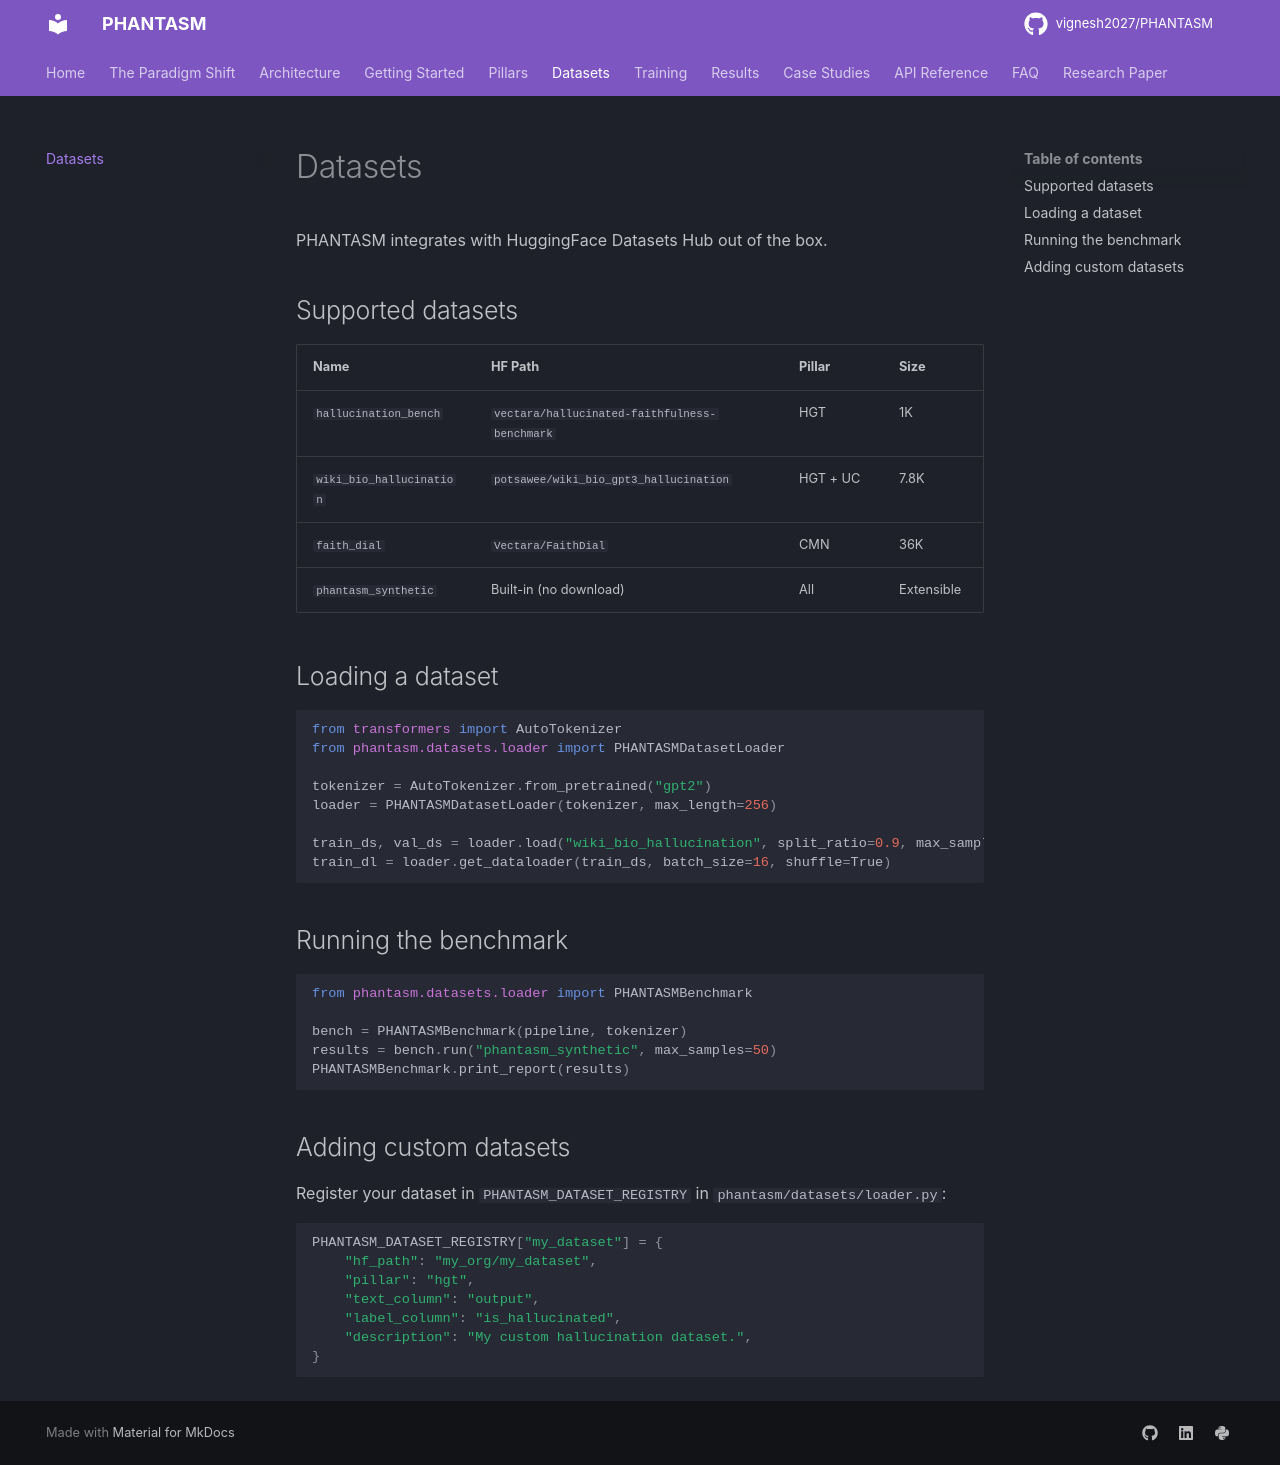

repository: vignesh2027/PHANTASM · page: datasets/index.html · generator: mkdocs

# Datasets

PHANTASM integrates with HuggingFace Datasets Hub out of the box.

## Supported datasets

| Name | HF Path | Pillar | Size |
|---|---|---|---|
| `hallucination_bench` | `vectara/hallucinated-faithfulness-benchmark` | HGT | 1K |
| `wiki_bio_hallucination` | `potsawee/wiki_bio_gpt3_hallucination` | HGT + UC | 7.8K |
| `faith_dial` | `Vectara/FaithDial` | CMN | 36K |
| `phantasm_synthetic` | Built-in (no download) | All | Extensible |

## Loading a dataset

```python
from transformers import AutoTokenizer
from phantasm.datasets.loader import PHANTASMDatasetLoader

tokenizer = AutoTokenizer.from_pretrained("gpt2")
loader = PHANTASMDatasetLoader(tokenizer, max_length=256)

train_ds, val_ds = loader.load("wiki_bio_hallucination", split_ratio=0.9, max_samples=1000)
train_dl = loader.get_dataloader(train_ds, batch_size=16, shuffle=True)
```

## Running the benchmark

```python
from phantasm.datasets.loader import PHANTASMBenchmark

bench = PHANTASMBenchmark(pipeline, tokenizer)
results = bench.run("phantasm_synthetic", max_samples=50)
PHANTASMBenchmark.print_report(results)
```

## Adding custom datasets

Register your dataset in `PHANTASM_DATASET_REGISTRY` in `phantasm/datasets/loader.py`:

```python
PHANTASM_DATASET_REGISTRY["my_dataset"] = {
    "hf_path": "my_org/my_dataset",
    "pillar": "hgt",
    "text_column": "output",
    "label_column": "is_hallucinated",
    "description": "My custom hallucination dataset.",
}
```
